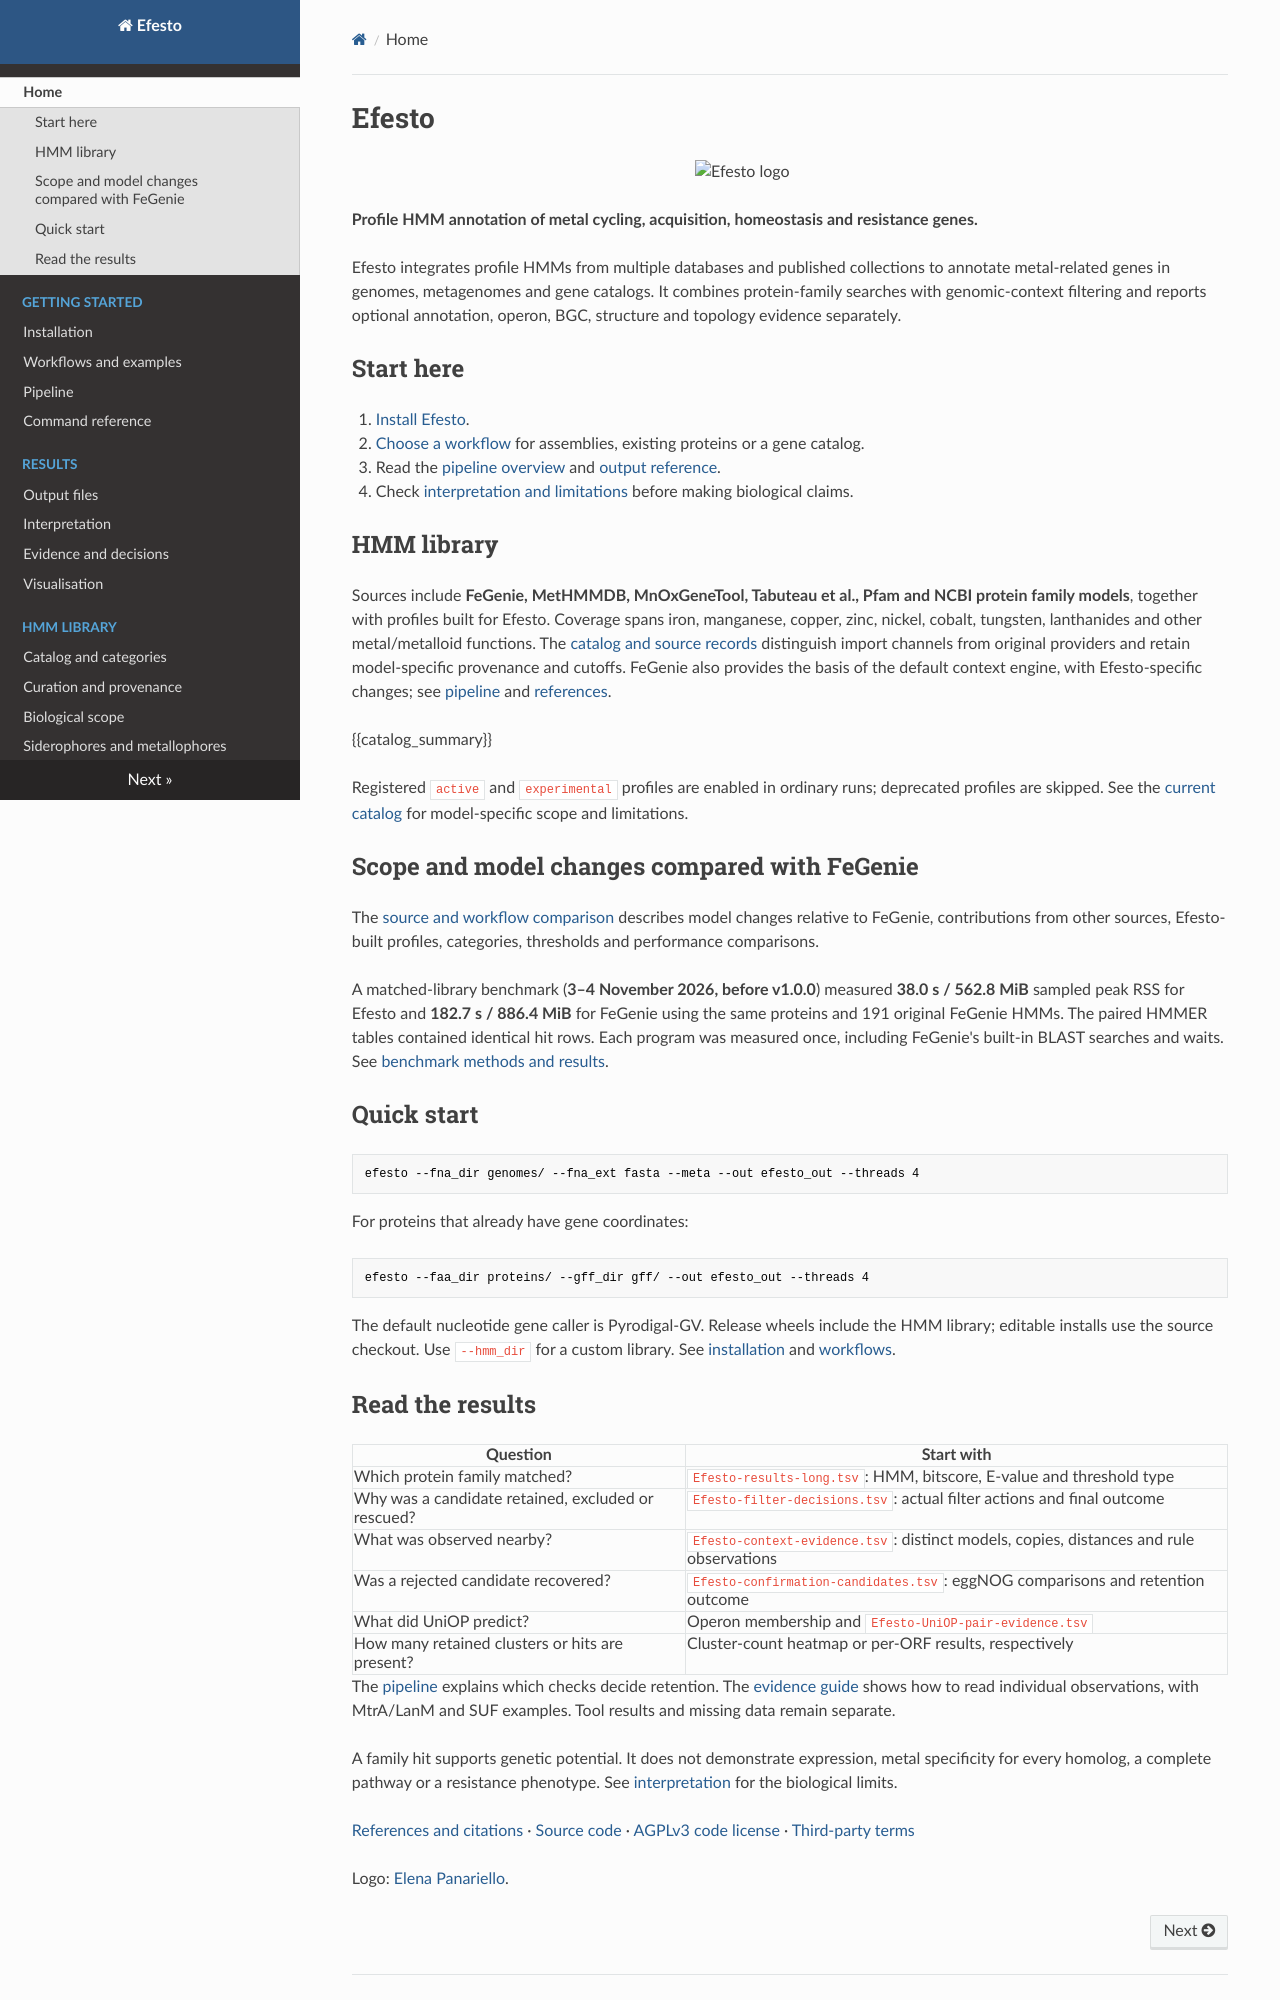

repository: l-gallucci/Efesto · page: index.html · generator: mkdocs

# Efesto

![Efesto logo](img/logo.png){ .project-logo }

**Profile HMM annotation of metal cycling, acquisition, homeostasis and resistance genes.**

Efesto integrates profile HMMs from multiple databases and published collections
to annotate metal-related genes in genomes, metagenomes and gene catalogs. It
combines protein-family searches with genomic-context filtering and reports
optional annotation, operon, BGC, structure and topology evidence separately.

## Start here

1. [Install Efesto](installation.md).
2. [Choose a workflow](workflows.md) for assemblies, existing proteins or a gene catalog.
3. Read the [pipeline overview](pipeline.md) and [output reference](output_formats.md).
4. Check [interpretation and limitations](interpretation.md) before making biological claims.

## HMM library

Sources include **FeGenie, MetHMMDB, MnOxGeneTool, Tabuteau et al., Pfam and NCBI
protein family models**, together with profiles built for Efesto. Coverage spans
iron, manganese, copper, zinc, nickel, cobalt, tungsten, lanthanides and other
metal/metalloid functions. The
[catalog and source records](hmm_library.md#sources) distinguish import channels
from original providers and retain model-specific provenance and cutoffs.
FeGenie also provides the basis of the default context engine, with
Efesto-specific changes; see [pipeline](pipeline.md) and [references](references.md).

{{catalog_summary}}

Registered `active` and `experimental` profiles are enabled in ordinary runs;
deprecated profiles are skipped. See the [current catalog](hmm_library.md) for
model-specific scope and limitations.

## Scope and model changes compared with FeGenie

The [source and workflow comparison](comparison.md) describes model changes relative to FeGenie,
contributions from other sources, Efesto-built profiles, categories, thresholds
and performance comparisons.

A matched-library benchmark (**3–4 November 2026, before v1.0.0**) measured
**38.0 s / 562.8 MiB** sampled peak RSS for Efesto and **182.7 s / 886.4 MiB**
for FeGenie using the same proteins and 191 original FeGenie HMMs. The paired
HMMER tables contained identical hit rows. Each program was measured once,
including FeGenie's built-in BLAST searches and waits. See [benchmark methods
and results](comparison.md#performance-comparisons).

## Quick start

```bash
efesto --fna_dir genomes/ --fna_ext fasta --meta --out efesto_out --threads 4
```

For proteins that already have gene coordinates:

```bash
efesto --faa_dir proteins/ --gff_dir gff/ --out efesto_out --threads 4
```

The default nucleotide gene caller is Pyrodigal-GV. Release wheels include the
HMM library; editable installs use the source checkout. Use `--hmm_dir` for a
custom library.
See [installation](installation.md) and [workflows](workflows.md).
